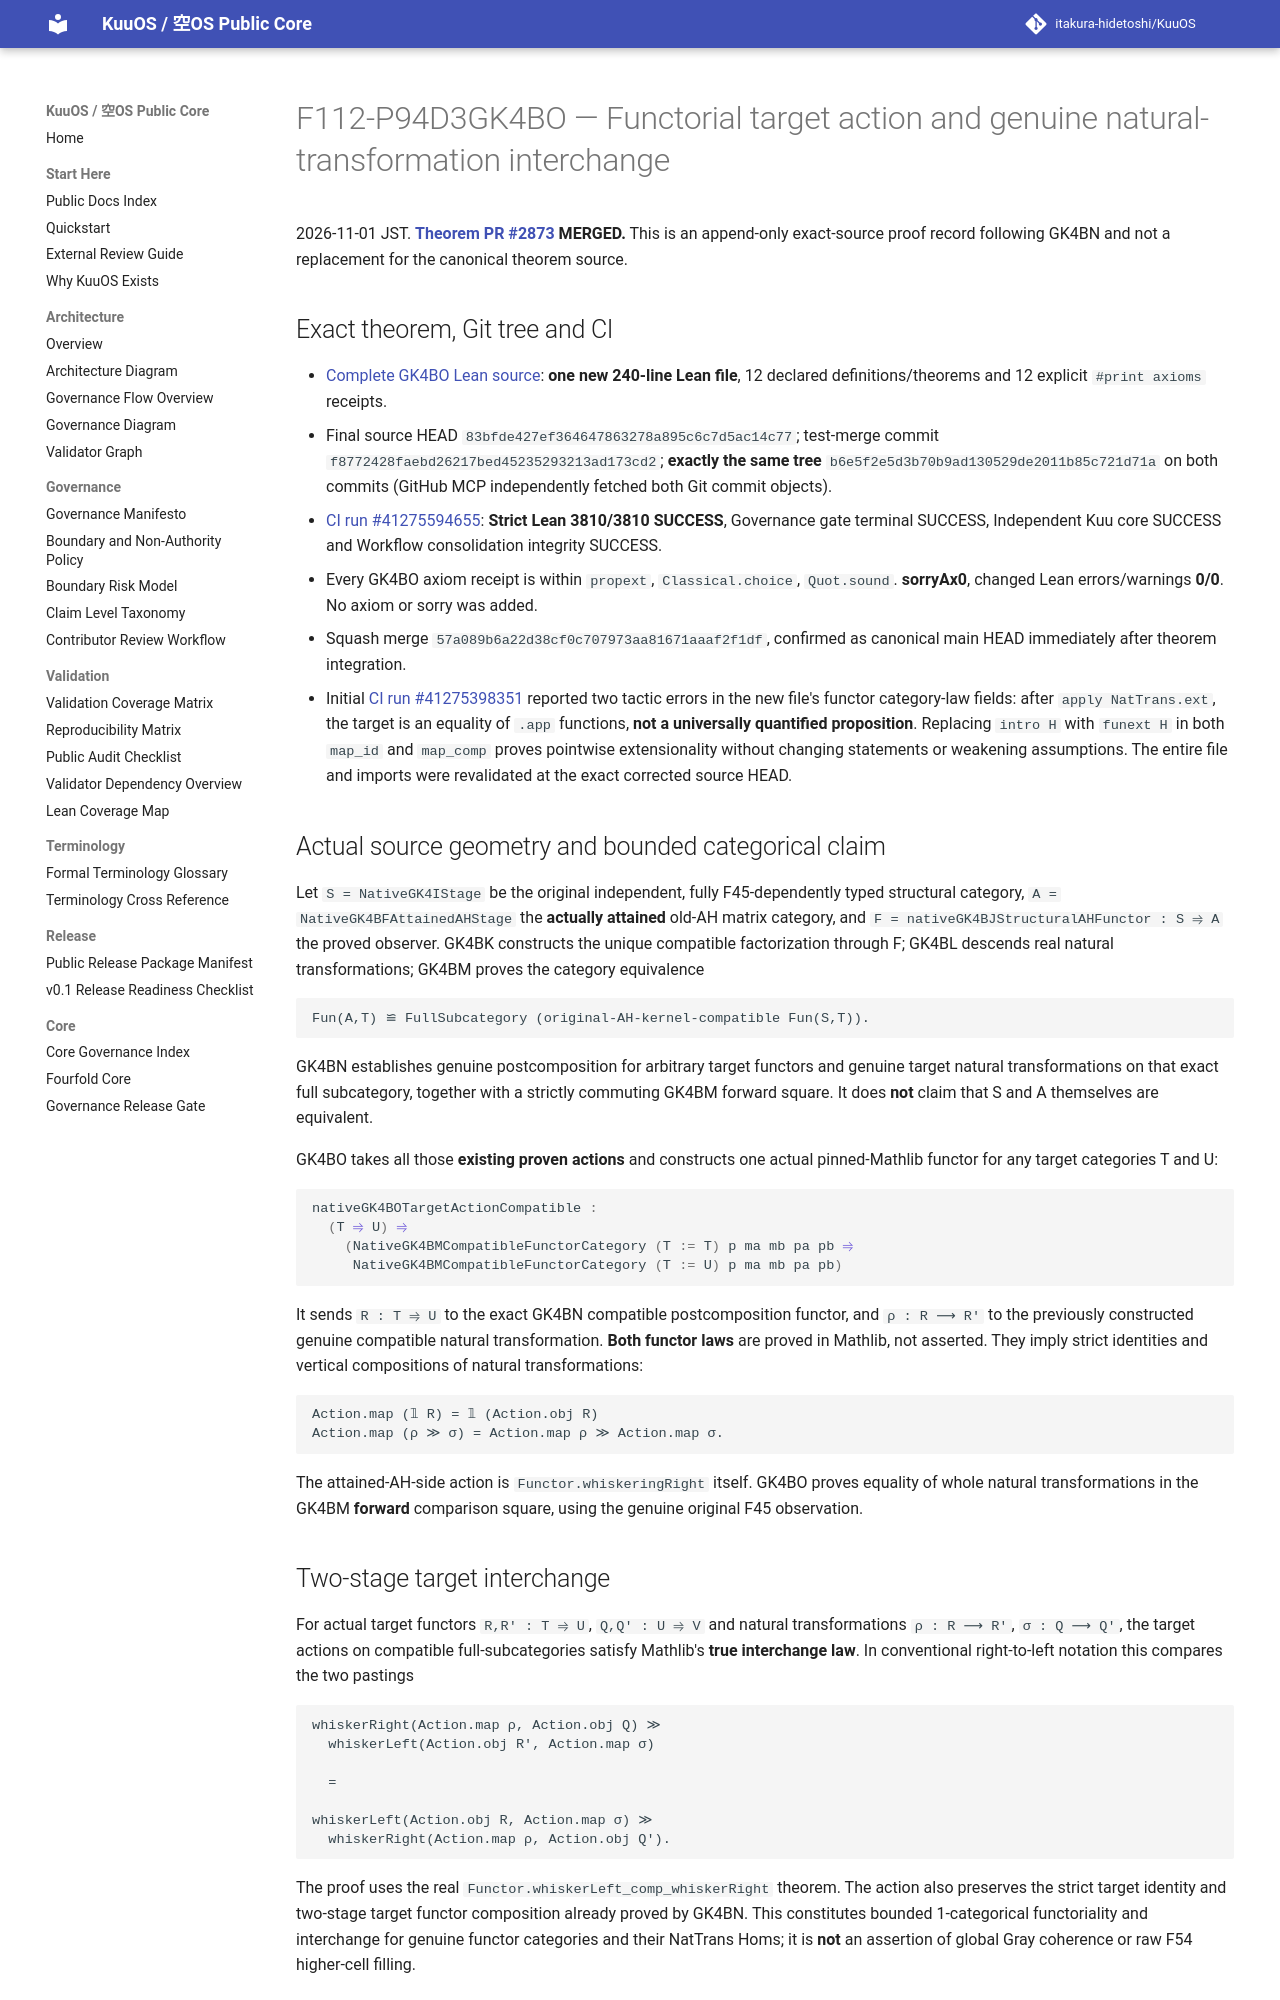

repository: itakura-hidetoshi/KuuOS · page: formal/GK4BO-target-action-functor-interchange/index.html · generator: mkdocs

# F112-P94D3GK4BO — Functorial target action and genuine natural-transformation interchange

2026-11-01 JST. **[Theorem PR #2873](https://github.com/itakura-hidetoshi/KuuOS/pull/2873) MERGED.** This is an append-only exact-source proof record following GK4BN and not a replacement for the canonical theorem source.

## Exact theorem, Git tree and CI

- [Complete GK4BO Lean source](../../formal/Kuu/F112/PolygonNativeC60AQFullPentagonPhysicalNativeGK4BOTargetActionFunctor.lean): **one new 240-line Lean file**, 12 declared definitions/theorems and 12 explicit `#print axioms` receipts.
- Final source HEAD `83bfde427ef364647863278a895c6c7d5ac14c77`; test-merge commit `f8772428faebd26217bed45235293213ad173cd2`; **exactly the same tree** `b6e5f2e5d3b70b9ad130529de2011b85c721d71a` on both commits (GitHub MCP independently fetched both Git commit objects).
- [CI run #41275594655](https://github.com/itakura-hidetoshi/KuuOS/actions/runs/41275594655): **Strict Lean 3810/3810 SUCCESS**, Governance gate terminal SUCCESS, Independent Kuu core SUCCESS and Workflow consolidation integrity SUCCESS.
- Every GK4BO axiom receipt is within `propext`, `Classical.choice`, `Quot.sound`. **sorryAx0**, changed Lean errors/warnings **0/0**. No axiom or sorry was added.
- Squash merge `57a089b6a22d38cf0c707973aa81671aaaf2f1df`, confirmed as canonical main HEAD immediately after theorem integration.
- Initial [CI run #41275398351](https://github.com/itakura-hidetoshi/KuuOS/actions/runs/41275398351) reported two tactic errors in the new file's functor category-law fields: after `apply NatTrans.ext`, the target is an equality of `.app` functions, **not a universally quantified proposition**. Replacing `intro H` with `funext H` in both `map_id` and `map_comp` proves pointwise extensionality without changing statements or weakening assumptions. The entire file and imports were revalidated at the exact corrected source HEAD.

## Actual source geometry and bounded categorical claim

Let `S = NativeGK4IStage` be the original independent, fully F45-dependently typed structural category, `A = NativeGK4BFAttainedAHStage` the **actually attained** old-AH matrix category, and `F = nativeGK4BJStructuralAHFunctor : S ⥤ A` the proved observer. GK4BK constructs the unique compatible factorization through F; GK4BL descends real natural transformations; GK4BM proves the category equivalence

```text
Fun(A,T) ≌ FullSubcategory (original-AH-kernel-compatible Fun(S,T)).
```

GK4BN establishes genuine postcomposition for arbitrary target functors and genuine target natural transformations on that exact full subcategory, together with a strictly commuting GK4BM forward square. It does **not** claim that S and A themselves are equivalent.

GK4BO takes all those **existing proven actions** and constructs one actual pinned-Mathlib functor for any target categories T and U:

```lean
nativeGK4BOTargetActionCompatible :
  (T ⥤ U) ⥤
    (NativeGK4BMCompatibleFunctorCategory (T := T) p ma mb pa pb ⥤
     NativeGK4BMCompatibleFunctorCategory (T := U) p ma mb pa pb)
```

It sends `R : T ⥤ U` to the exact GK4BN compatible postcomposition functor, and `ρ : R ⟶ R'` to the previously constructed genuine compatible natural transformation. **Both functor laws** are proved in Mathlib, not asserted. They imply strict identities and vertical compositions of natural transformations:

```text
Action.map (𝟙 R) = 𝟙 (Action.obj R)
Action.map (ρ ≫ σ) = Action.map ρ ≫ Action.map σ.
```

The attained-AH-side action is `Functor.whiskeringRight` itself. GK4BO proves equality of whole natural transformations in the GK4BM **forward** comparison square, using the genuine original F45 observation.

## Two-stage target interchange

For actual target functors `R,R' : T ⥤ U`, `Q,Q' : U ⥤ V` and natural transformations `ρ : R ⟶ R'`, `σ : Q ⟶ Q'`, the target actions on compatible full-subcategories satisfy Mathlib's **true interchange law**. In conventional right-to-left notation this compares the two pastings

```text
whiskerRight(Action.map ρ, Action.obj Q) ≫
  whiskerLeft(Action.obj R', Action.map σ)

  =

whiskerLeft(Action.obj R, Action.map σ) ≫
  whiskerRight(Action.map ρ, Action.obj Q').
```

The proof uses the real `Functor.whiskerLeft_comp_whiskerRight` theorem. The action also preserves the strict target identity and two-stage target functor composition already proved by GK4BN. This constitutes bounded 1-categorical functoriality and interchange for genuine functor categories and their NatTrans Homs; it is **not** an assertion of global Gray coherence or raw F54 higher-cell filling.
